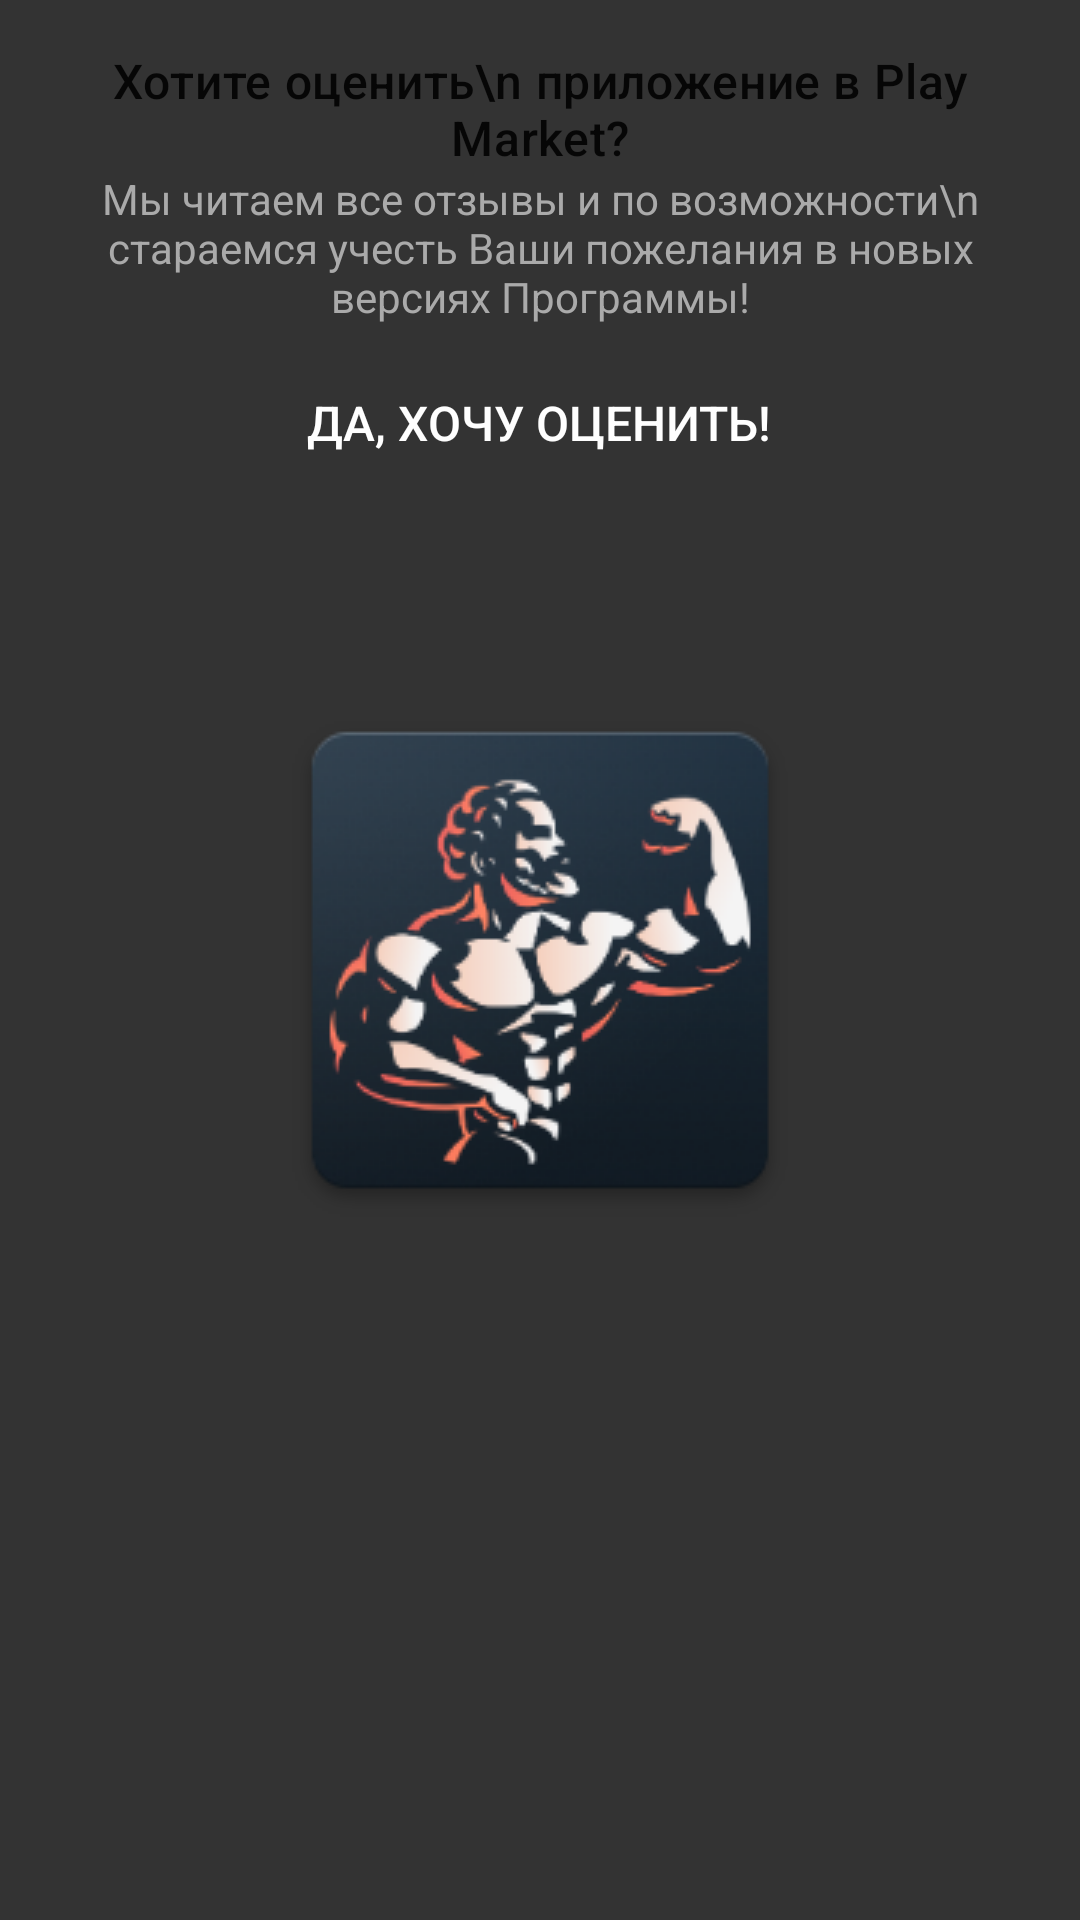

Layout XML and referenced resources for this Android screen:
<!-- AndroidManifest.xml: application theme Launcher -->
<!-- res/layout/rate_dialog.xml -->
<?xml version="1.0" encoding="utf-8"?>
<LinearLayout
    xmlns:android="http://schemas.android.com/apk/res/android"
    style="@style/LinearLayout">

    <TextView style="@style/TitleText"
        android:gravity="center"
        android:layout_marginTop="@dimen/big_margin"
        android:layout_marginStart="@dimen/big_margin"
        android:layout_marginEnd="@dimen/big_margin"
        android:text="Хотите оценить\n приложение в Play Market?"/>

    <TextView style="@style/SecondaryText"
        android:gravity="center"
        android:layout_marginStart="@dimen/big_margin"
        android:layout_marginEnd="@dimen/big_margin"
        android:text="Мы читаем все отзывы и по возможности\n стараемся учесть Ваши пожелания в новых версиях Программы!"/>

    <androidx.appcompat.widget.AppCompatButton
        style="@style/GreenButton"
        android:layout_marginTop="@dimen/big_margin"
        android:id="@+id/yesButton"
        android:layout_gravity="center"
        android:text="Да, хочу оценить!"/>

    <androidx.appcompat.widget.AppCompatButton
        style="@style/BlueBorderlessButton"
        android:visibility="gone"
        android:layout_margin="@dimen/big_margin"
        android:id="@+id/laterButton"
        android:layout_gravity="center"
        android:text="Напомнить позже"/>

    <androidx.appcompat.widget.AppCompatButton
        style="@style/RedBorderlessButton"
        android:visibility="gone"
        android:layout_margin="@dimen/big_margin"
        android:id="@+id/noButton"
        android:layout_gravity="center"
        android:text="Нет, Не хочу."/>

</LinearLayout>
<!-- resources referenced by this layout -->
<resources>
  <dimen name="big_margin">16dp</dimen>
  <style name="BlueBorderlessButton" parent="BorderlessButton">
          <item name="android:textColor">@color/blue</item>
      </style>
  <style name="GreenButton" parent="Button">
          <item name="android:background">@drawable/green_block</item>
      </style>
  <style name="LinearLayout">
          <item name="android:layout_width">match_parent</item>
          <item name="android:layout_height">wrap_content</item>
          <item name="android:orientation">vertical</item>
      </style>
  <style name="RedBorderlessButton" parent="BorderlessButton">
          <item name="android:textColor">@color/red</item>
      </style>
  <style name="SecondaryText">
          <item name="android:layout_width">match_parent</item>
          <item name="android:layout_height">wrap_content</item>
          <item name="android:ellipsize">end</item>
          <item name="android:textSize">14sp</item>
          <item name="android:textColor">?attr/colorSecondary</item>
      </style>
  <style name="TitleText" parent="TextAppearance.MaterialComponents.Headline6">
          <item name="android:layout_width">match_parent</item>
          <item name="android:layout_height">wrap_content</item>
          <item name="android:ellipsize">end</item>
          <item name="android:textSize">16sp</item>
          <item name="android:letterSpacing">0.0125</item>
      </style>
  <style name="Launcher" parent="Theme.MaterialComponents.Light.NoActionBar">
          <item name="android:windowBackground">@drawable/splash_screen</item>
          <item name="android:statusBarColor">#222</item>
          <item name="colorPrimaryDark">#333</item>
          <item name="colorSecondary">#AAA</item>
          <item name="android:textColor">#fefefe</item>
      </style>
  <style name="BorderlessButton">
          <item name="android:background">@null</item>
          <item name="android:elevation">0dp</item>
          <item name="android:stateListAnimator">@animator/on_click</item>
          <item name="android:layout_width">wrap_content</item>
          <item name="android:layout_height">wrap_content</item>
          <item name="android:paddingStart">@dimen/big_margin</item>
          <item name="android:paddingEnd">@dimen/big_margin</item>
      </style>
  <color name="blue">#03A9F4</color>
  <style name="Button">
          <item name="android:background">@drawable/block</item>
          <item name="android:elevation">2dp</item>
          <item name="android:stateListAnimator">@animator/on_click</item>
          <item name="android:layout_width">wrap_content</item>
          <item name="android:layout_height">33dp</item>
          <item name="android:paddingStart">@dimen/big_margin</item>
          <item name="android:paddingEnd">@dimen/big_margin</item>
          <item name="android:textColor">#fefefe</item>
          <item name="android:textSize">16sp</item>
      </style>
  <color name="red">#F44336</color>
  <!-- drawable splash_screen (drawable) -->
  <?xml version="1.0" encoding="utf-8"?>
  <layer-list xmlns:android="http://schemas.android.com/apk/res/android" android:opacity="opaque">
  
      <item android:drawable="@color/dark"/>
  
      <item>
          <bitmap android:src="@drawable/splash_launcher"
              android:gravity="center"/>
      </item>
  
  </layer-list>
  <!-- drawable block (drawable) -->
  <?xml version="1.0" encoding="utf-8"?>
  <ripple xmlns:android="http://schemas.android.com/apk/res/android"
      android:color="?attr/colorAccent">
      <item>
          <shape android:shape="rectangle">
              <solid android:color="?attr/colorPrimaryDark"/>
              <corners android:radius="@dimen/corner_radius"/>
          </shape>
      </item>
  </ripple>
  <color name="dark">#333</color>
  <!-- drawable splash_launcher: png bitmap (drawable, 36486 bytes) -->
  <dimen name="corner_radius">16dp</dimen>
</resources>
